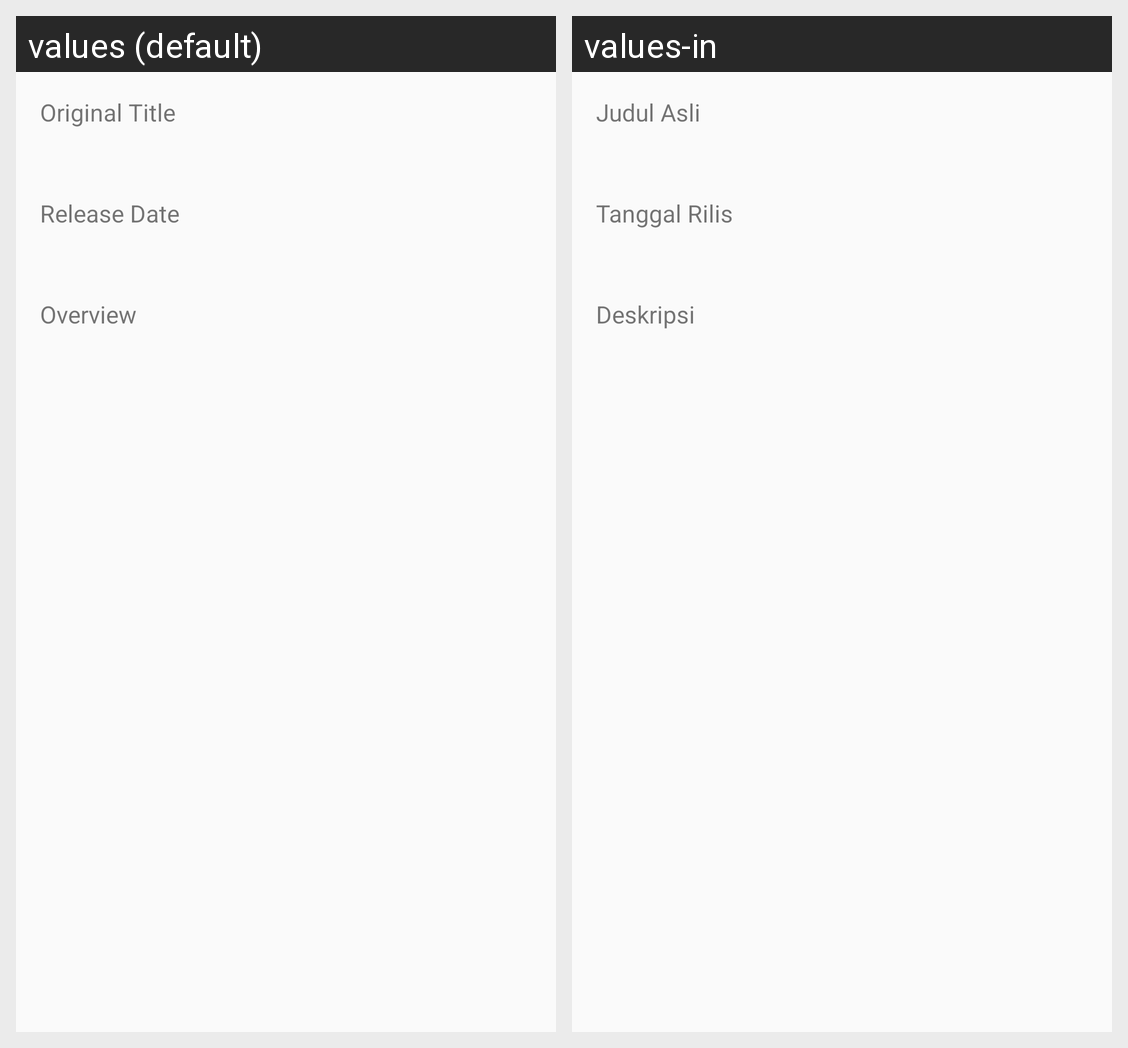

Locale-by-locale string values for the Android screen shown in this grid:
Android screen res/layout/information_movie.xml rendered under 2 locales, left to right: values (default), values-in. Device: Nexus 5 (rendered at 1080×1920; each locale shown at half size, 540×960, under a caption strip naming it); theme AppTheme.
Strings drawn on this screen, with the default value and each locale's value (text and hints the layout hard-codes, and strings that could not be matched under every locale, appear in the picture but are not listed):

original_title
  values: Original Title
  values-in: Judul Asli

release_date
  values: Release Date
  values-in: Tanggal Rilis

overview
  values: Overview
  values-in: Deskripsi
